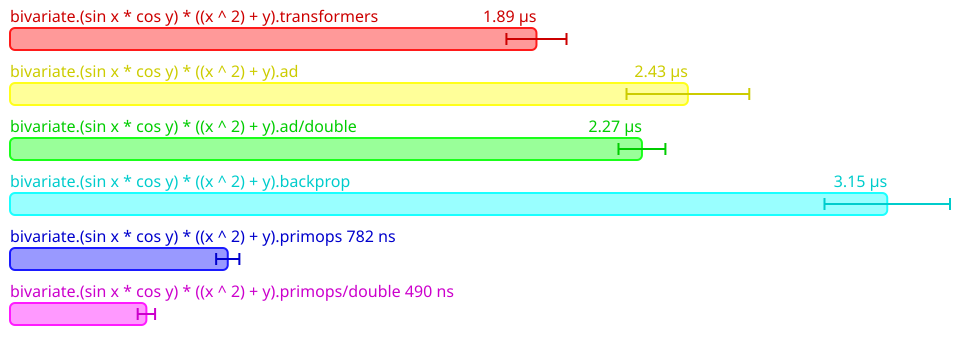

The table this chart was drawn from, first rows:
Name, Mean (ps), 2*Stdev (ps), Allocated, Copied, Peak Memory
All.bivariate.(sin x * cos y) * ((x ^ 2)…, 1889717, 107842, 3056, 0, 35651584
All.bivariate.(sin x * cos y) * ((x ^ 2)…, 2433303, 220336, 4855, 0, 35651584
All.bivariate.(sin x * cos y) * ((x ^ 2)…, 2268354, 84196, 5070, 0, 35651584
All.bivariate.(sin x * cos y) * ((x ^ 2)…, 3148823, 225254, 8945, 0, 35651584
All.bivariate.(sin x * cos y) * ((x ^ 2)…, 781640, 41656, 1528, 0, 35651584
All.bivariate.(sin x * cos y) * ((x ^ 2)…, 489553, 31222, 1629, 0, 35651584
